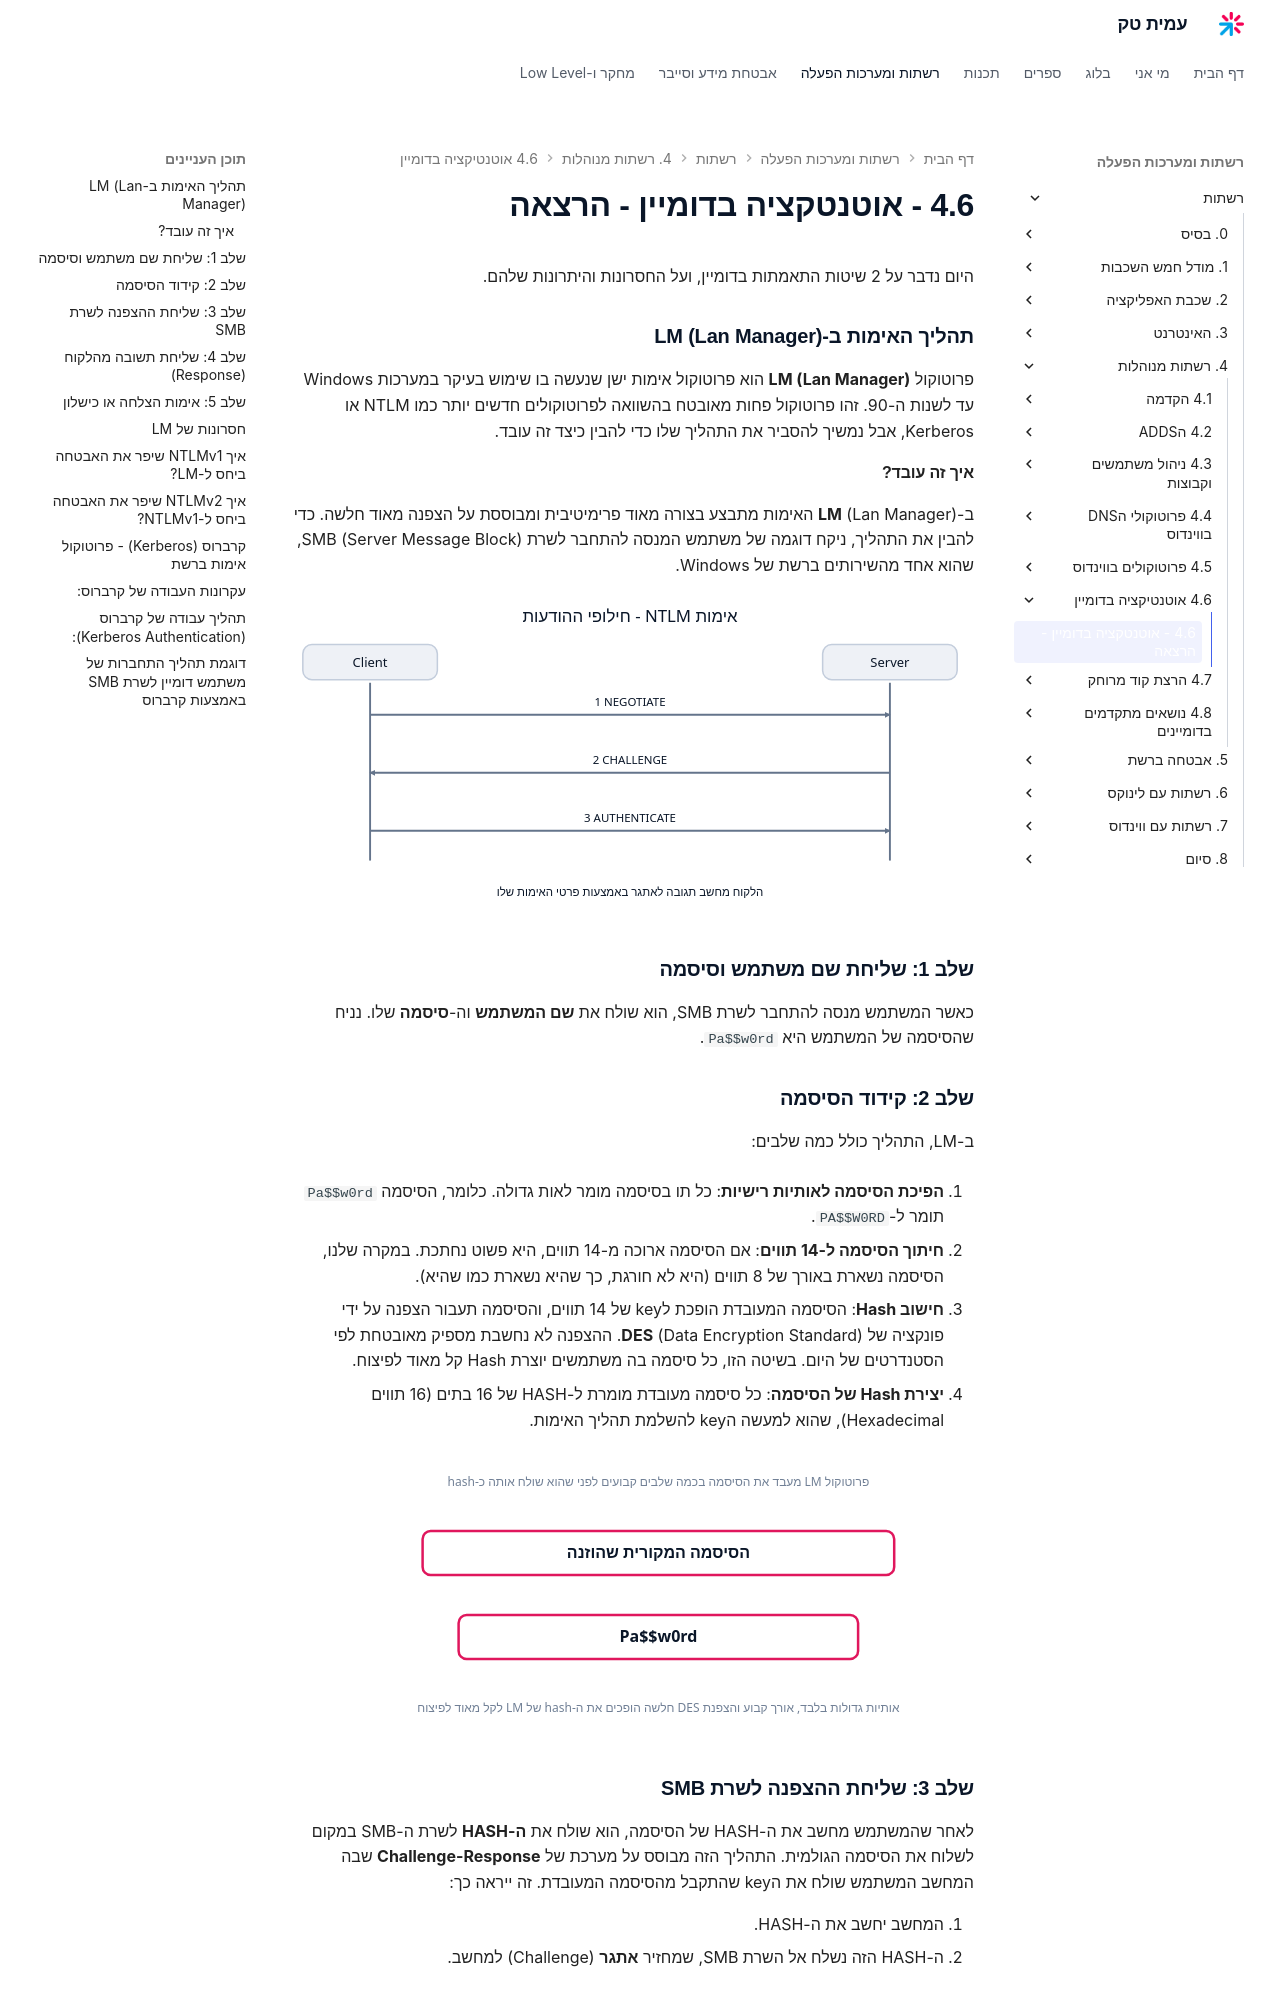

repository: AmitPinchasi/amittech · page: רשתות/4. רשתות מנוהלות/4.6 - אוטנטיקציה בדומיין/4.6 - אוטנטקציה בדומיין - הרצאה/index.html · generator: mkdocs

היום נדבר על 2 שיטות התאמתות בדומיין, ועל החסרונות והיתרונות שלהם.

### תהליך האימות ב-LM (Lan Manager)

פרוטוקול **LM (Lan Manager)** הוא פרוטוקול אימות ישן שנעשה בו שימוש בעיקר במערכות Windows עד לשנות ה-90. זהו פרוטוקול פחות מאובטח בהשוואה לפרוטוקולים חדשים יותר כמו NTLM או Kerberos, אבל נמשיך להסביר את התהליך שלו כדי להבין כיצד זה עובד.

#### איך זה עובד?

ב-**LM** (Lan Manager) האימות מתבצע בצורה מאוד פרימיטיבית ומבוססת על הצפנה מאוד חלשה. כדי להבין את התהליך, ניקח דוגמה של משתמש המנסה להתחבר לשרת SMB (Server Message Block), שהוא אחד מהשירותים ברשת של Windows.

![אימות NTLM - חילופי ההודעות](../../../images/originals/ntlm.svg)

### שלב 1: שליחת שם משתמש וסיסמה

כאשר המשתמש מנסה להתחבר לשרת SMB, הוא שולח את **שם המשתמש** וה-**סיסמה** שלו. נניח שהסיסמה של המשתמש היא `Pa$$w0rd`.

### שלב 2: קידוד הסיסמה

ב-LM, התהליך כולל כמה שלבים:

1. **הפיכת הסיסמה לאותיות רישיות**: כל תו בסיסמה מומר לאות גדולה. כלומר, הסיסמה `Pa$$w0rd` תומר ל-`PA$$W0RD`.
    
2. **חיתוך הסיסמה ל-14 תווים**: אם הסיסמה ארוכה מ-14 תווים, היא פשוט נחתכת. במקרה שלנו, הסיסמה נשארת באורך של 8 תווים (היא לא חורגת, כך שהיא נשארת כמו שהיא).
    
3. **חישוב Hash**: הסיסמה המעובדת הופכת לkey של 14 תווים, והסיסמה תעבור הצפנה על ידי פונקציה של **DES** (Data Encryption Standard). ההצפנה לא נחשבת מספיק מאובטחת לפי הסטנדרטים של היום. בשיטה הזו, כל סיסמה בה משתמשים יוצרת Hash קל מאוד לפיצוח.
    
4. **יצירת Hash של הסיסמה**: כל סיסמה מעובדת מומרת ל-HASH של 16 בתים (16 תווים Hexadecimal), שהוא למעשה הkey להשלמת תהליך האימות.
    

![אנימציה של שלבי יצירת ה-hash בפרוטוקול LM: הסיסמה הופכת לאותיות גדולות, מושלמת ל-14 תווים, מחולקת לשני חצאים ומוצפנת ב-DES עד לקבלת hash של 16 בתים](../../../images/illustrations/net-4-6-lm-hash-steps.svg)

### שלב 3: שליחת ההצפנה לשרת SMB

לאחר שהמשתמש מחשב את ה-HASH של הסיסמה, הוא שולח את **ה-HASH** לשרת ה-SMB במקום לשלוח את הסיסמה הגולמית. התהליך הזה מבוסס על מערכת של **Challenge-Response** שבה המחשב המשתמש שולח את הkey שהתקבל מהסיסמה המעובדת. זה ייראה כך:

1. המחשב יחשב את ה-HASH.
2. ה-HASH הזה נשלח אל השרת SMB, שמחזיר **אתגר** (Challenge) למחשב.

### שלב 4: שליחת תשובה מהלקוח (Response)

לאחר שהשרת שולח את ה-Challenge, המחשב יחשב תשובה (Response) על פי ה-HASH שהוא קיבל מהסיסמה. תשובה זו נשלחת חזרה לשרת ה-SMB, והוא יבדוק אם התשובה תואמת את חישוב ה-HASH שהוא מצפה לו.

### שלב 5: אימות הצלחה או כישלון

אם השרת SMB מצליח לאמת את התשובה מהלקוח עם ה-HASH שהוא חישב בעצמו, הוא מקבל את הבקשה של המשתמש ומאפשר לו גישה למשאבים שלו.

אם השרת לא מצליח לאמת את התשובה, הגישה נדחית והמשתמש לא יוכל להיכנס לשירות SMB.
